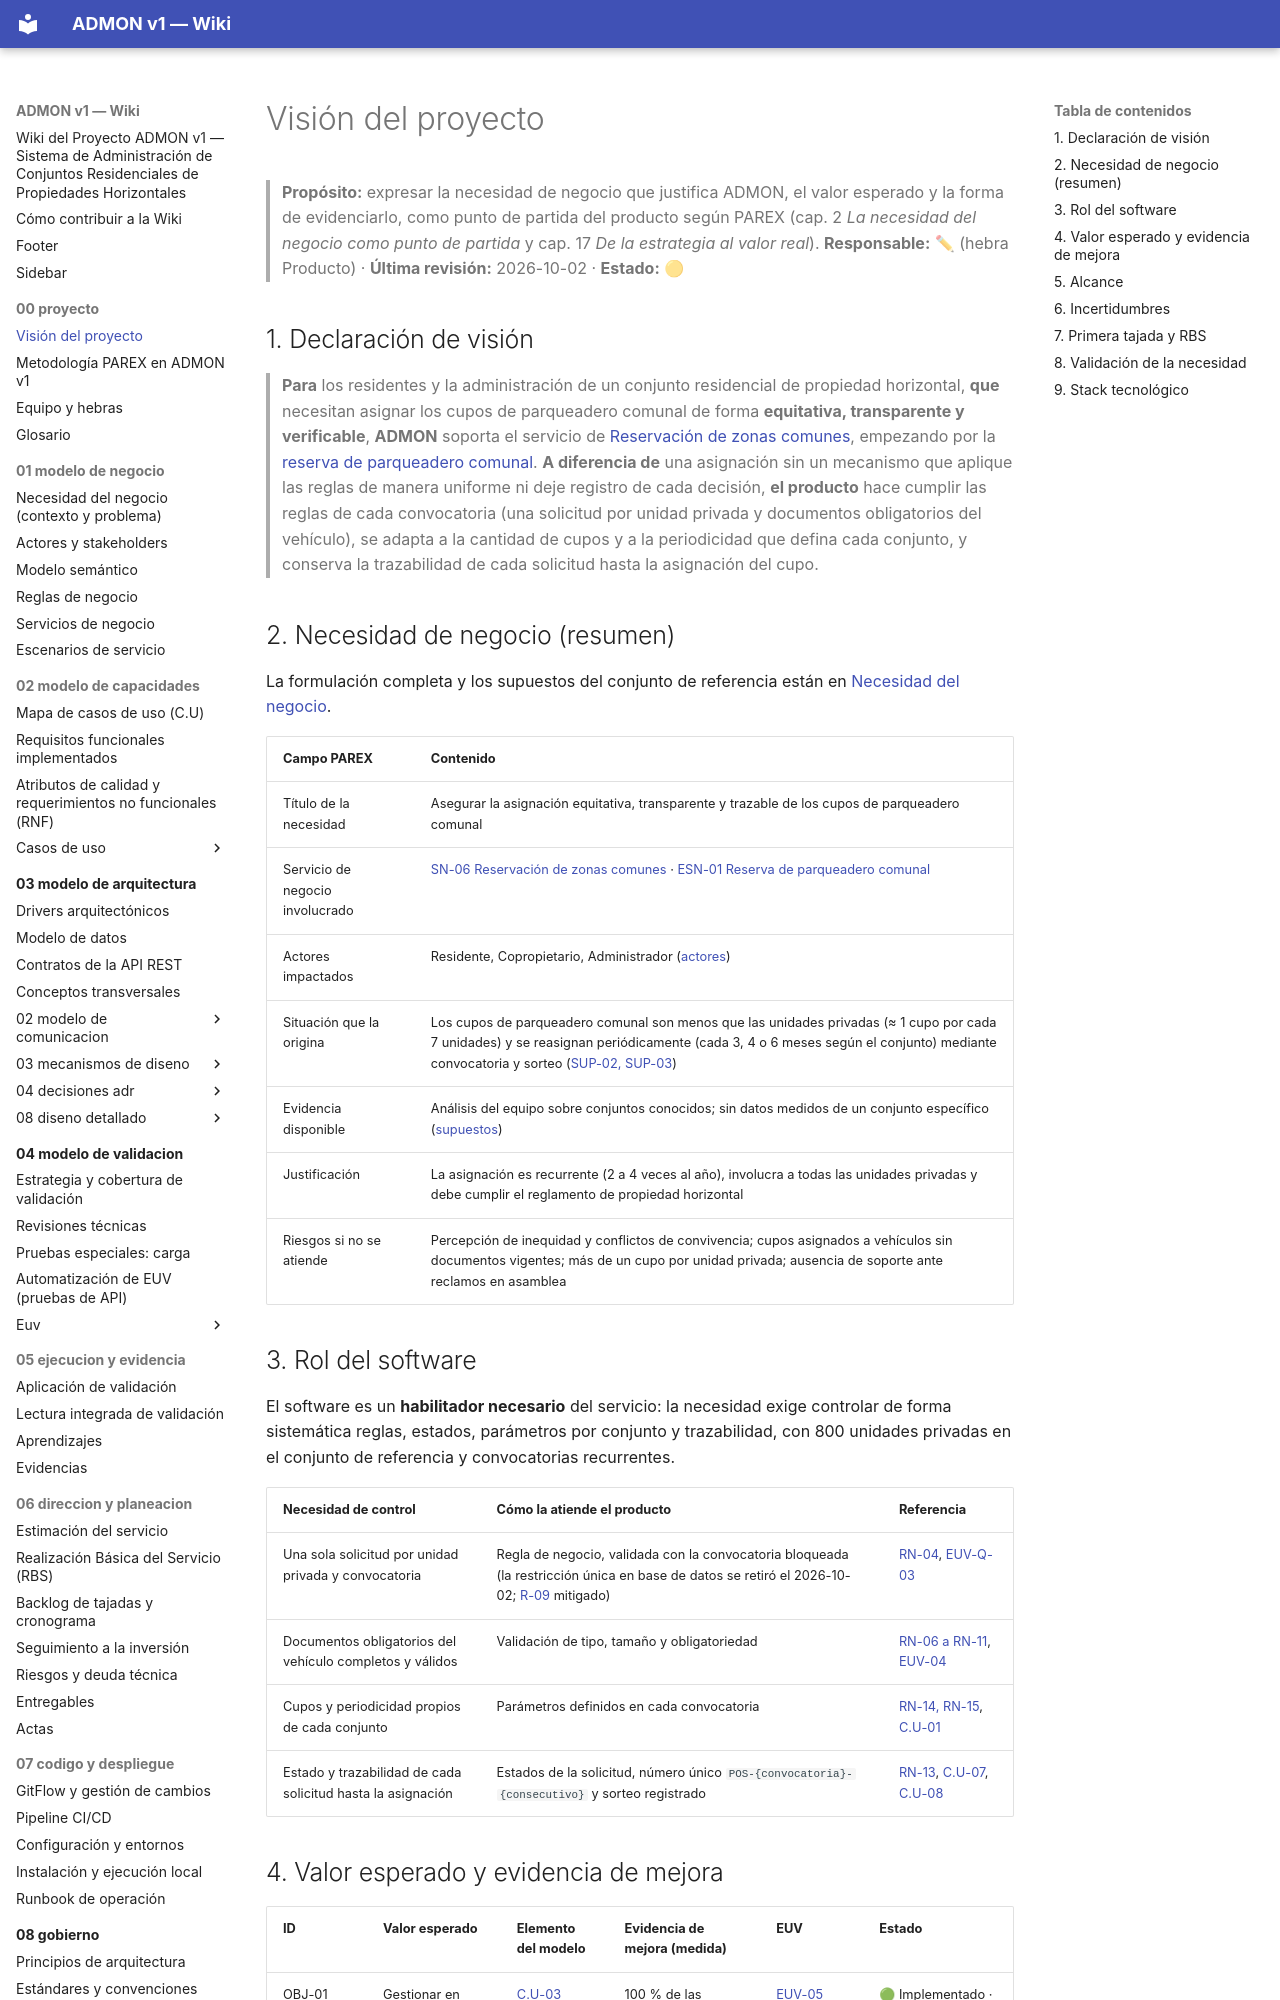

repository: OscarSneyder/admonv1-wiki · page: 00-proyecto/01-vision-del-proyecto/index.html · generator: mkdocs

# Visión del proyecto

> **Propósito:** expresar la necesidad de negocio que justifica ADMON, el valor esperado y la forma de evidenciarlo, como punto de partida del producto según PAREX (cap. 2 *La necesidad del negocio como punto de partida* y cap. 17 *De la estrategia al valor real*).
> **Responsable:** ✏ (hebra Producto) · **Última revisión:** 2026-10-02 · **Estado:** 🟡

## 1. Declaración de visión
> **Para** los residentes y la administración de un conjunto residencial de propiedad horizontal, **que** necesitan asignar los cupos de parqueadero comunal de forma **equitativa, transparente y verificable**, **ADMON** soporta el servicio de [Reservación de zonas comunes](../01-modelo-de-negocio/05-servicios-de-negocio.md), empezando por la [reserva de parqueadero comunal](../01-modelo-de-negocio/06-escenarios-de-servicio.md). **A diferencia de** una asignación sin un mecanismo que aplique las reglas de manera uniforme ni deje registro de cada decisión, **el producto** hace cumplir las reglas de cada convocatoria (una solicitud por unidad privada y documentos obligatorios del vehículo), se adapta a la cantidad de cupos y a la periodicidad que defina cada conjunto, y conserva la trazabilidad de cada solicitud hasta la asignación del cupo.

## 2. Necesidad de negocio (resumen)
La formulación completa y los supuestos del conjunto de referencia están en [Necesidad del negocio](../01-modelo-de-negocio/01-necesidad-del-negocio.md).

| Campo PAREX | Contenido |
|-------------|-----------|
| Título de la necesidad | Asegurar la asignación equitativa, transparente y trazable de los cupos de parqueadero comunal |
| Servicio de negocio involucrado | [SN-06 Reservación de zonas comunes](../01-modelo-de-negocio/05-servicios-de-negocio.md) · [ESN-01 Reserva de parqueadero comunal](../01-modelo-de-negocio/06-escenarios-de-servicio.md) |
| Actores impactados | Residente, Copropietario, Administrador ([actores](../01-modelo-de-negocio/02-actores-y-stakeholders.md)) |
| Situación que la origina | Los cupos de parqueadero comunal son menos que las unidades privadas (≈ 1 cupo por cada 7 unidades) y se reasignan periódicamente (cada 3, 4 o 6 meses según el conjunto) mediante convocatoria y sorteo ([SUP-02, SUP-03](../01-modelo-de-negocio/01-necesidad-del-negocio.md#supuestos-del-conjunto-de-referencia)) |
| Evidencia disponible | Análisis del equipo sobre conjuntos conocidos; sin datos medidos de un conjunto específico ([supuestos](../01-modelo-de-negocio/01-necesidad-del-negocio.md#supuestos-del-conjunto-de-referencia)) |
| Justificación | La asignación es recurrente (2 a 4 veces al año), involucra a todas las unidades privadas y debe cumplir el reglamento de propiedad horizontal |
| Riesgos si no se atiende | Percepción de inequidad y conflictos de convivencia; cupos asignados a vehículos sin documentos vigentes; más de un cupo por unidad privada; ausencia de soporte ante reclamos en asamblea |
